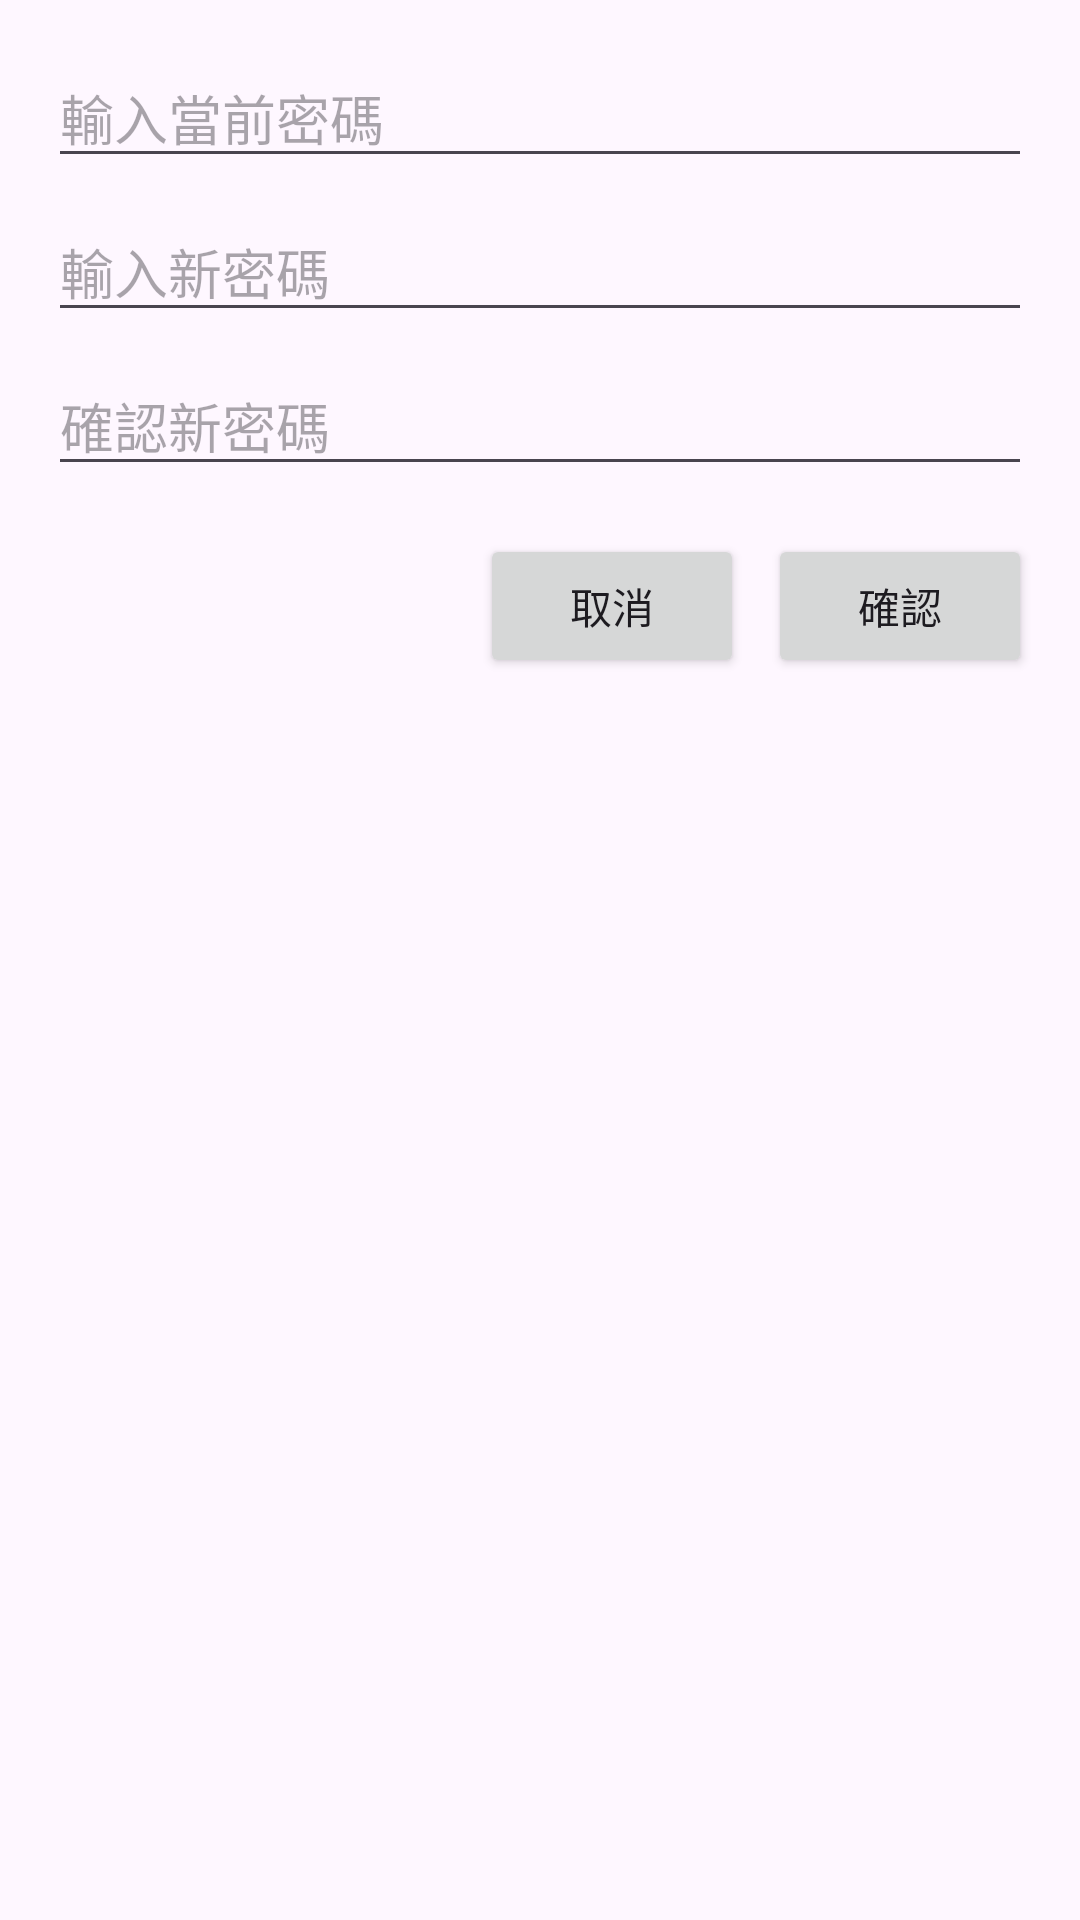

Layout XML and referenced resources for this Android screen:
<!-- AndroidManifest.xml: application theme Theme.CameraProject_2 -->
<!-- res/layout/dialog_change_password.xml -->
<?xml version="1.0" encoding="utf-8"?>
<LinearLayout xmlns:android="http://schemas.android.com/apk/res/android"
    android:layout_width="match_parent"
    android:layout_height="wrap_content"
    android:orientation="vertical"
    android:padding="16dp">

    <EditText
        android:id="@+id/edit_text_current_password"
        android:layout_width="match_parent"
        android:layout_height="wrap_content"
        android:hint="輸入當前密碼"
        android:inputType="textPassword"
        android:maxLines="1"
        android:layout_marginBottom="8dp" />

    <EditText
        android:id="@+id/edit_text_new_password"
        android:layout_width="match_parent"
        android:layout_height="wrap_content"
        android:hint="輸入新密碼"
        android:inputType="textPassword"
        android:maxLines="1"
        android:layout_marginBottom="8dp" />

    <EditText
        android:id="@+id/edit_text_confirm_new_password"
        android:layout_width="match_parent"
        android:layout_height="wrap_content"
        android:hint="確認新密碼"
        android:inputType="textPassword"
        android:maxLines="1"
        android:layout_marginBottom="16dp" />

    <LinearLayout
        android:layout_width="match_parent"
        android:layout_height="wrap_content"
        android:orientation="horizontal"
        android:gravity="end">

        <Button
            android:id="@+id/button_cancel"
            android:layout_width="wrap_content"
            android:layout_height="wrap_content"
            android:text="取消"
            android:layout_marginEnd="8dp" />

        <Button
            android:id="@+id/button_confirm"
            android:layout_width="wrap_content"
            android:layout_height="wrap_content"
            android:text="確認" />

    </LinearLayout>
</LinearLayout>
<!-- resources referenced by this layout -->
<resources>
  <style name="Theme.CameraProject_2" parent="Base.Theme.CameraProject_2" />
  <style name="Base.Theme.CameraProject_2" parent="Theme.Material3.DayNight.NoActionBar">
          
          
      </style>
</resources>
